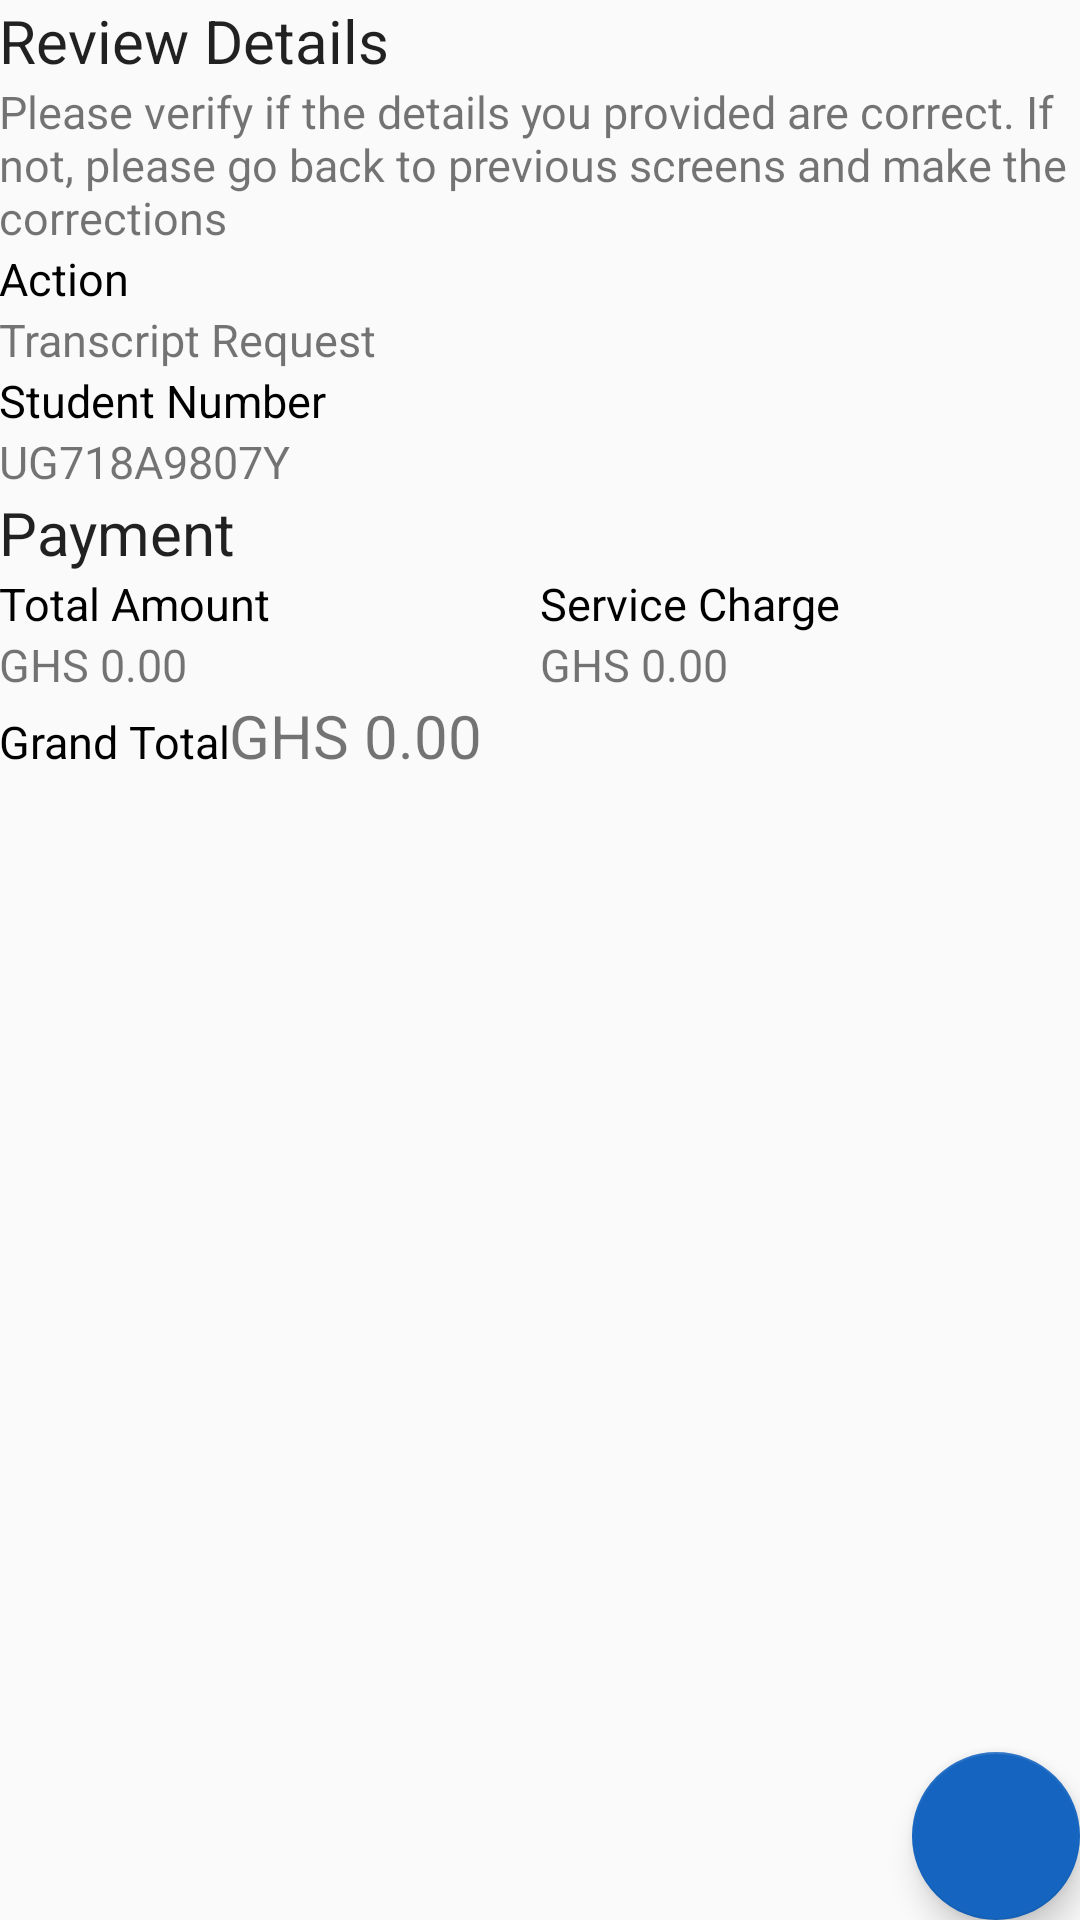

This screen was rendered from an Android layout file. Write that file and the resources it references.
<!-- AndroidManifest.xml: application theme AppTheme -->
<!-- res/layout/activity_confirmation.xml -->
<?xml version="1.0" encoding="utf-8"?>
<android.support.design.widget.CoordinatorLayout xmlns:android="http://schemas.android.com/apk/res/android"
    android:layout_width="match_parent"
    android:layout_height="match_parent">

    <FrameLayout
        android:layout_width="match_parent"
        android:layout_height="match_parent">

        <ScrollView
            android:layout_width="match_parent"
            android:layout_height="match_parent">

            <LinearLayout
                android:layout_width="match_parent"
                android:layout_height="wrap_content"
                android:orientation="vertical"
                android:padding="@dimen/margin_16">

                <TextView
                    style="@style/AppTheme.Title"
                    android:layout_width="match_parent"
                    android:layout_height="wrap_content"
                    android:paddingBottom="@dimen/margin_16"
                    android:text="@string/review_details" />

                <TextView
                    android:layout_width="match_parent"
                    android:layout_height="wrap_content"
                    android:paddingBottom="@dimen/margin_16"
                    android:text="@string/verify" />

                <TextView
                    style="@style/AppTheme.Label"
                    android:layout_width="match_parent"
                    android:layout_height="wrap_content"
                    android:paddingBottom="@dimen/margin_8"
                    android:text="@string/action" />

                <TextView
                    android:id="@+id/purpose"
                    android:layout_width="match_parent"
                    android:layout_height="wrap_content"
                    android:paddingBottom="@dimen/margin_16"
                    android:text="@string/request_for_transcript" />

                <TextView
                    style="@style/AppTheme.Label"
                    android:layout_width="match_parent"
                    android:layout_height="wrap_content"
                    android:paddingBottom="@dimen/margin_8"
                    android:text="@string/student_number" />

                <TextView
                    android:id="@+id/student_number"
                    android:layout_width="match_parent"
                    android:layout_height="wrap_content"
                    android:text="@string/sample_student_id"
                    android:paddingBottom="@dimen/margin_16"/>


                <FrameLayout
                    android:id="@+id/fragment_container"
                    android:layout_width="match_parent"
                    android:layout_height="wrap_content"
                    android:layout_marginBottom="@dimen/margin_16" />

                <TextView
                    style="@style/AppTheme.Title"
                    android:layout_width="match_parent"
                    android:layout_height="wrap_content"
                    android:paddingBottom="@dimen/margin_16"
                    android:text="@string/payment" />

                <LinearLayout
                    android:layout_width="match_parent"
                    android:layout_height="wrap_content"
                    android:baselineAligned="false"
                    android:orientation="horizontal"
                    android:paddingBottom="@dimen/margin_16">

                    <LinearLayout
                        android:layout_width="0dp"
                        android:layout_height="wrap_content"
                        android:layout_weight="1"
                        android:orientation="vertical">

                        <TextView
                            style="@style/AppTheme.Label"
                            android:layout_width="match_parent"
                            android:layout_height="wrap_content"
                            android:text="@string/total_amount" />

                        <TextView
                            android:id="@+id/total_amount"
                            android:layout_width="match_parent"
                            android:layout_height="wrap_content"
                            android:text="@string/sample_amount" />
                    </LinearLayout>

                    <LinearLayout
                        android:layout_width="0dp"
                        android:layout_height="wrap_content"
                        android:layout_weight="1"
                        android:orientation="vertical">

                        <TextView
                            style="@style/AppTheme.Label"
                            android:layout_width="match_parent"
                            android:layout_height="wrap_content"
                            android:text="@string/service_charge" />

                        <TextView
                            android:id="@+id/service_charge"
                            android:layout_width="match_parent"
                            android:layout_height="wrap_content"
                            android:text="@string/sample_small_amount" />
                    </LinearLayout>
                </LinearLayout>

                <LinearLayout
                    android:layout_width="match_parent"
                    android:layout_height="wrap_content"
                    android:orientation="horizontal">

                    <TextView
                        style="@style/AppTheme.Label"
                        android:layout_width="wrap_content"
                        android:layout_height="wrap_content"
                        android:paddingRight="@dimen/margin_16"
                        android:text="@string/grand_total" />

                    <TextView
                        android:id="@+id/grand_total"
                        android:layout_width="wrap_content"
                        android:layout_height="wrap_content"
                        android:text="@string/sample_amount"
                        android:textSize="20sp" />
                </LinearLayout>

            </LinearLayout>
        </ScrollView>

        <LinearLayout
            android:layout_width="match_parent"
            android:layout_height="match_parent"
            android:orientation="vertical"
            android:padding="@dimen/margin_16"
            android:visibility="gone"
            android:background="@android:color/white"
            android:id="@+id/waiting">

            <ImageView
                android:layout_width="wrap_content"
                android:layout_height="wrap_content"
                android:layout_marginBottom="@dimen/margin_8"
                android:contentDescription="@string/image"
                android:src="@drawable/ic_wait" />

            <TextView
                style="@style/AppTheme.Title"
                android:layout_width="match_parent"
                android:layout_height="wrap_content"
                android:paddingBottom="@dimen/margin_16"
                android:id="@+id/info"
                android:text="@string/setting_up" />

            <ProgressBar
                style="@style/Base.Widget.AppCompat.ProgressBar.Horizontal"
                android:layout_width="match_parent"
                android:layout_height="8dp"
                android:id="@+id/progress"
                android:indeterminate="true" />

            <Button
                android:layout_width="wrap_content"
                android:layout_height="wrap_content"
                android:text="@string/retry"
                style="@style/Base.Widget.AppCompat.Button.Colored"
                android:layout_gravity="end"
                android:id="@+id/retry"
                android:visibility="gone"
                android:layout_marginTop="@dimen/margin_16"/>

        </LinearLayout>
    </FrameLayout>

    <android.support.design.widget.FloatingActionButton
        android:id="@+id/done"
        android:layout_width="wrap_content"
        android:layout_height="wrap_content"
        android:layout_gravity="bottom|end"
        android:layout_margin="@dimen/margin_16"
        android:src="@drawable/ic_done" />
</android.support.design.widget.CoordinatorLayout>
<!-- resources referenced by this layout -->
<resources>
  <!-- drawable ic_wait: png bitmap (drawable-hdpi, 607 bytes) -->
  <string name="action">Action</string>
  <string name="grand_total">Grand Total</string>
  <string name="image">Image</string>
  <string name="payment">Payment</string>
  <string name="request_for_transcript">Transcript Request</string>
  <string name="retry">Retry</string>
  <string name="review_details">Review Details</string>
  <string name="sample_amount">GHS 0.00</string>
  <string name="sample_small_amount">GHS 0.00</string>
  <string name="sample_student_id">UG718A9807Y</string>
  <string name="service_charge">Service Charge</string>
  <string name="setting_up">Setting up. Please wait…</string>
  <string name="student_number">Student Number</string>
  <string name="total_amount">Total Amount</string>
  <string name="verify">Please verify if the details you provided are correct. If not, please go back to previous screens and make the corrections</string>
  <style name="AppTheme.Label" parent="AppTheme">
          <item name="android:textColor">@android:color/black</item>
      </style>
  <style name="AppTheme.Title" parent="AppTheme">
          <item name="android:textSize">20sp</item>
      </style>
  <style name="AppTheme" parent="Theme.AppCompat.Light.DarkActionBar">
          
          <item name="colorPrimary">@color/colorPrimary</item>
          <item name="colorPrimaryDark">@color/colorPrimaryDark</item>
          <item name="colorAccent">@color/colorPrimary</item>
          <item name="android:textSize">15sp</item>
      </style>
  <color name="colorPrimary">#1565c0</color>
  <color name="colorPrimaryDark">#26a69a</color>
</resources>
